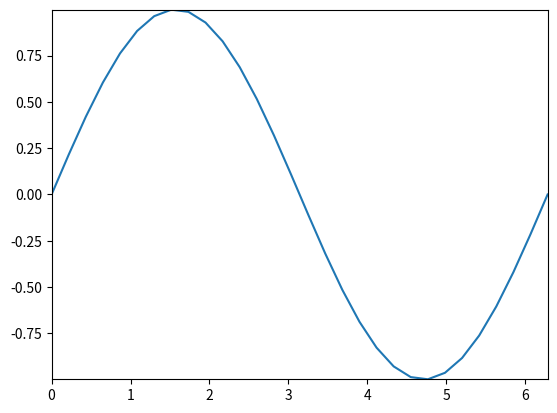
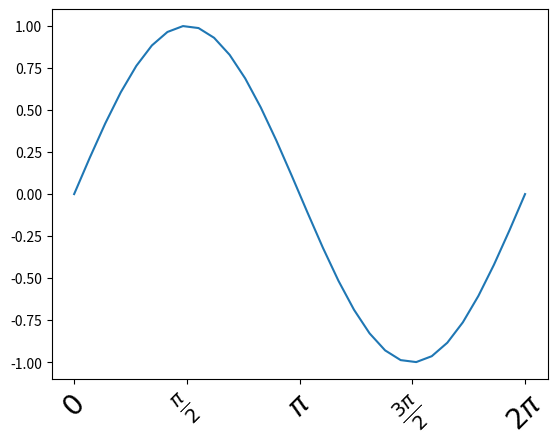
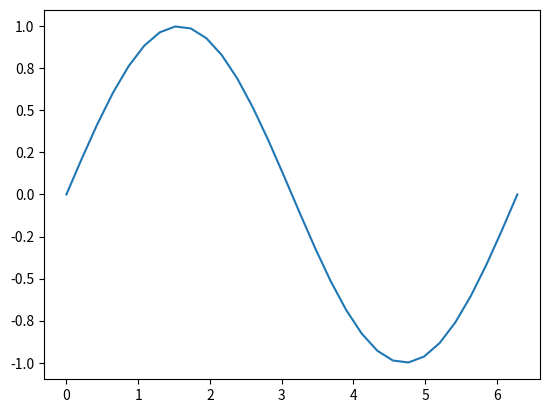
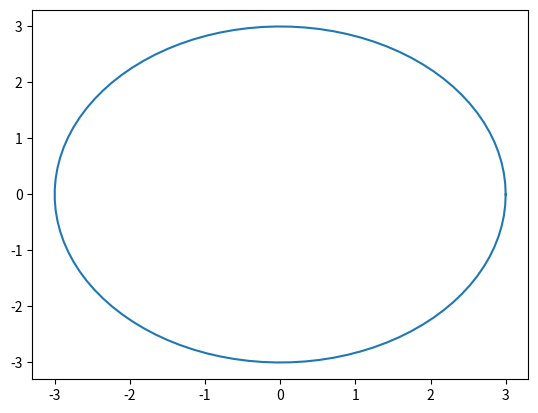
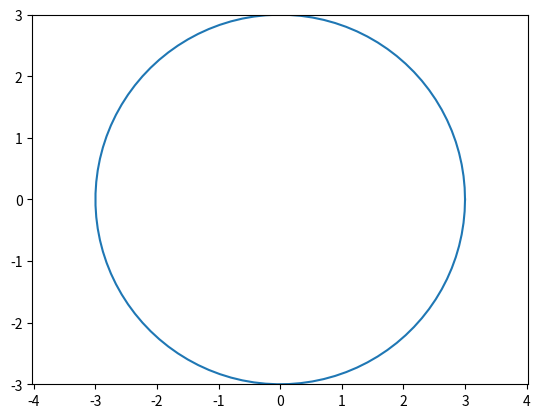
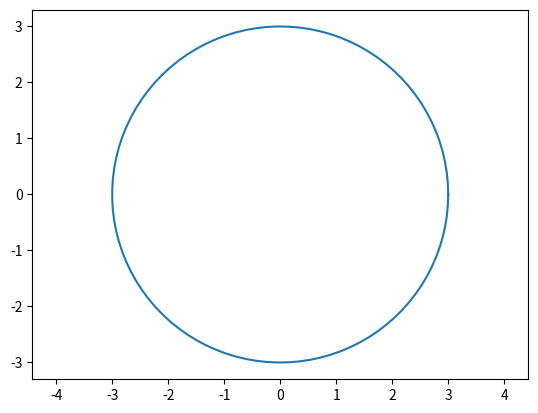
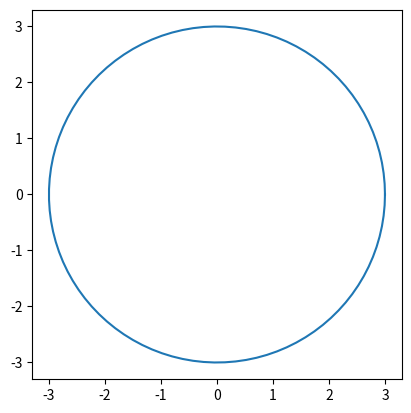
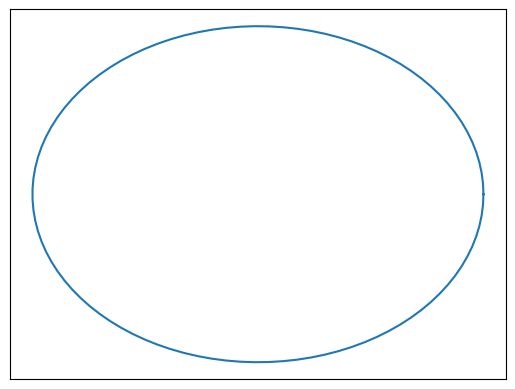
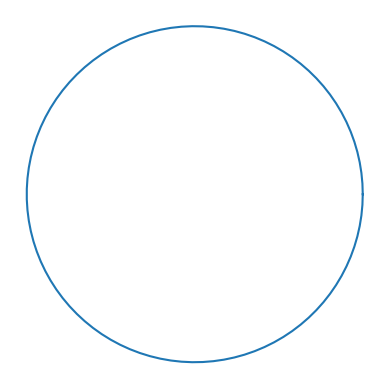

These charts were generated, in order, by the following Python code:
# ---
# jupyter:
#   jupytext:
#     formats: ipynb,py
#     text_representation:
#       extension: .py
#       format_name: light
#       format_version: '1.5'
#       jupytext_version: 1.7.1
#   kernelspec:
#     display_name: Python 3
#     language: python
#     name: python3
# ---

# # Managing axis

# +
import matplotlib.pyplot as plt
import matplotlib as mp
import numpy as np

x = np.linspace(0, 2*np.pi, 30)
y = np.sin(x)
# -

# ## Changing the plot limits

# +
# Setting the limits of the figure
fig = plt.figure() 
ax = plt.gca()
plt.plot(x, y)
plt.xlim(x.min(), x.max())
plt.ylim(y.min(), y.max())

plt.show()
# -

# ## Changing the ticks and tick labels

# +
# Tick handling
fig = plt.figure() 
ax = plt.gca()
plt.plot(x, y)

# Defines location of xticks and sets the xticklabels
# $$ stands for mathematical writting
xticks = np.arange(0, 2*np.pi+np.pi/2., np.pi/2)
xticklabels = ["$0$", r"$\frac{\pi}{2}$", "$\pi$", r"$\frac{3\pi}{2}$", '$2\pi$']

# Length of xticks and xticklabels should be the same
ax.set_xticks(xticks)
ax.set_xticklabels(xticklabels, rotation=45, ha='center', fontsize=20)

plt.show()

# +
fig = plt.figure() 
ax = plt.gca()
plt.plot(x, y)

# Defines location of yticks and sets the yticklabels
yticks = np.arange(-1, 1 + 0.25, 0.25)
yticklabels = ['%.1f' %y for y in yticks]

# Length of yticks and yticklabels should be the same
ax.set_yticks(yticks)
ax.set_yticklabels(yticklabels)

plt.show()
# -

# ## Axis aspect
#
# By defaut, the shape of the axis is set as equal to the shape of the figure. To overcome this, use the `axis.axis` or the `axis.set_aspect` method (as shown [here](https://matplotlib.org/3.1.0/gallery/subplots_axes_and_figures/axis_equal_demo.html).
#
# For instance, a circle may look like an ellipse:

# +
import matplotlib.pyplot as plt
import numpy as np

# Plot circle of radius 3.
an = np.linspace(0, 2 * np.pi, 100)
x = 3 * np.cos(an)
y = 3 * np.sin(an)
# -

# Here, figure appears as an ellipse.
fig = plt.figure()
plt.plot(x, y)
plt.show()

fig = plt.figure()
ax = plt.gca()
plt.plot(x, y)
ax.axis('equal') # must be put before the xlim/ylim
ax.set_xlim(-3, 3)
ax.set_ylim(-3, 3)
plt.show()

fig = plt.figure()
ax = plt.gca()
plt.plot(x, y)
ax.set_aspect('equal', 'datalim') # changes the axis limits to have the good aspect
plt.show()

fig = plt.figure()
ax = plt.gca()
plt.plot(x, y)
ax.set_aspect('equal', 'box')  # changes the axes shape to have the good aspect
plt.show()

# ## Hiding tick labels
#
# Tick labels can be hidden by using the `set_visible` method:

fig = plt.figure()
ax = plt.gca()
ax.plot(x, y)
ax.get_xaxis().set_visible(False)  # removes xlabels
ax.get_yaxis().set_visible(False)  # removes xlabels
plt.show()

# ## Removing axis box
#
# The removal of the axis box is done by calling the `axis` method with a `False` argument:

fig = plt.figure()
ax = plt.gca()
ax.set_aspect('equal')
ax.plot(x, y)
ax.axis(False)
plt.show()
